The GitHub repository melekcatal/CNN_Siniflandirma contains a labelled image folder "dataset" with 2 categories: fare disi, kelebek. Examples follow, each with its label.

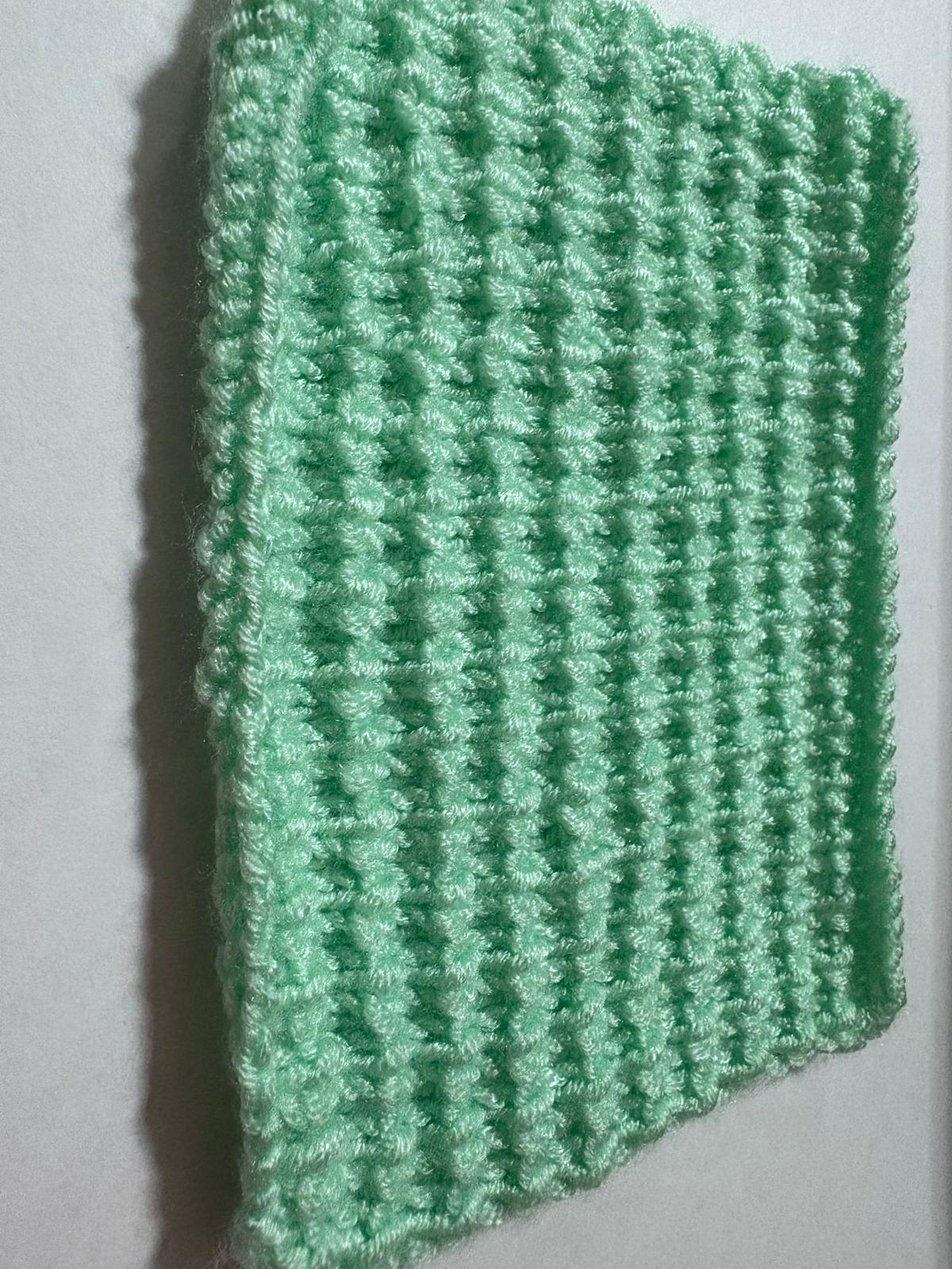
Label: fare disi

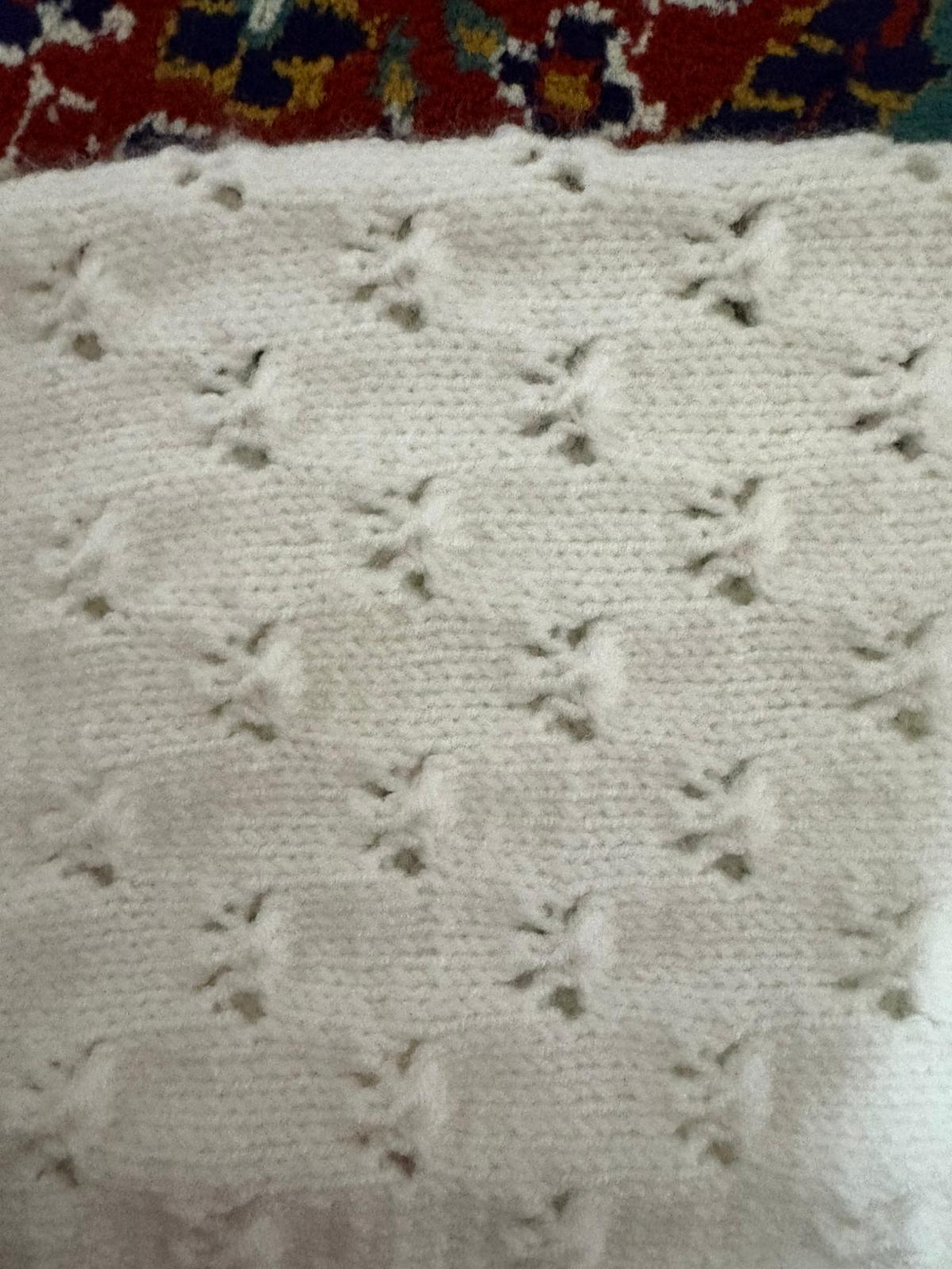
Label: kelebek

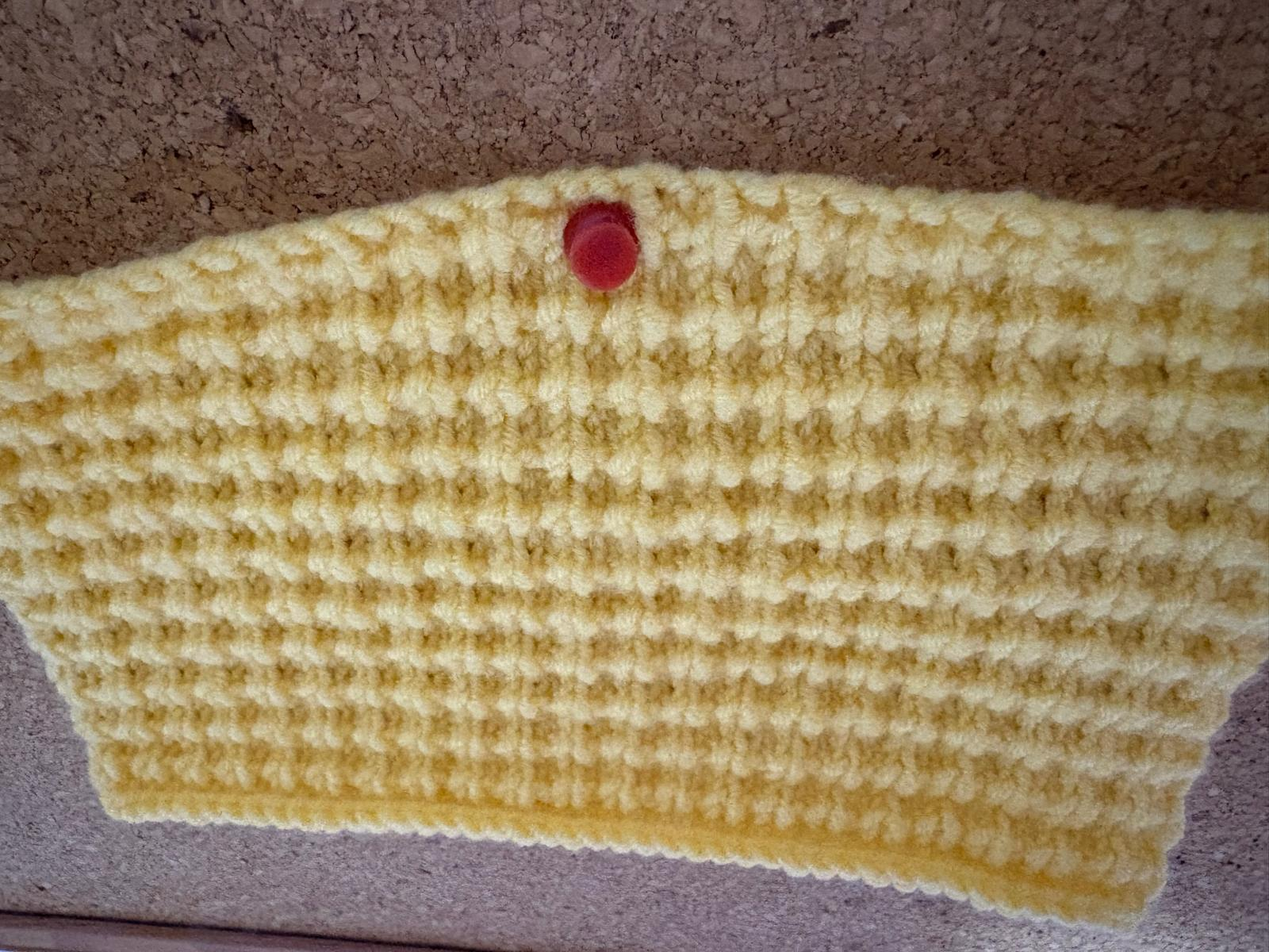
Label: fare disi

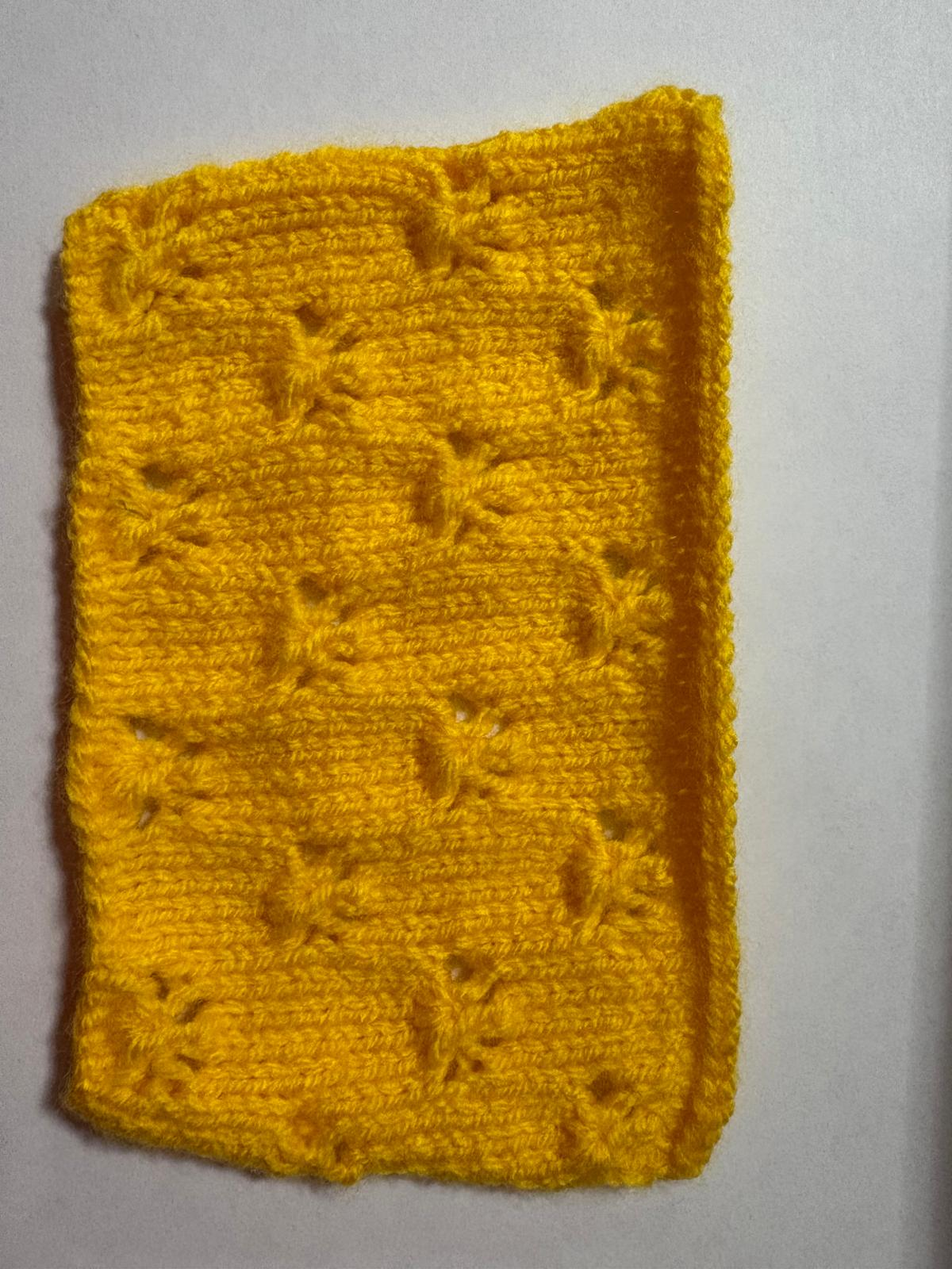
Label: kelebek

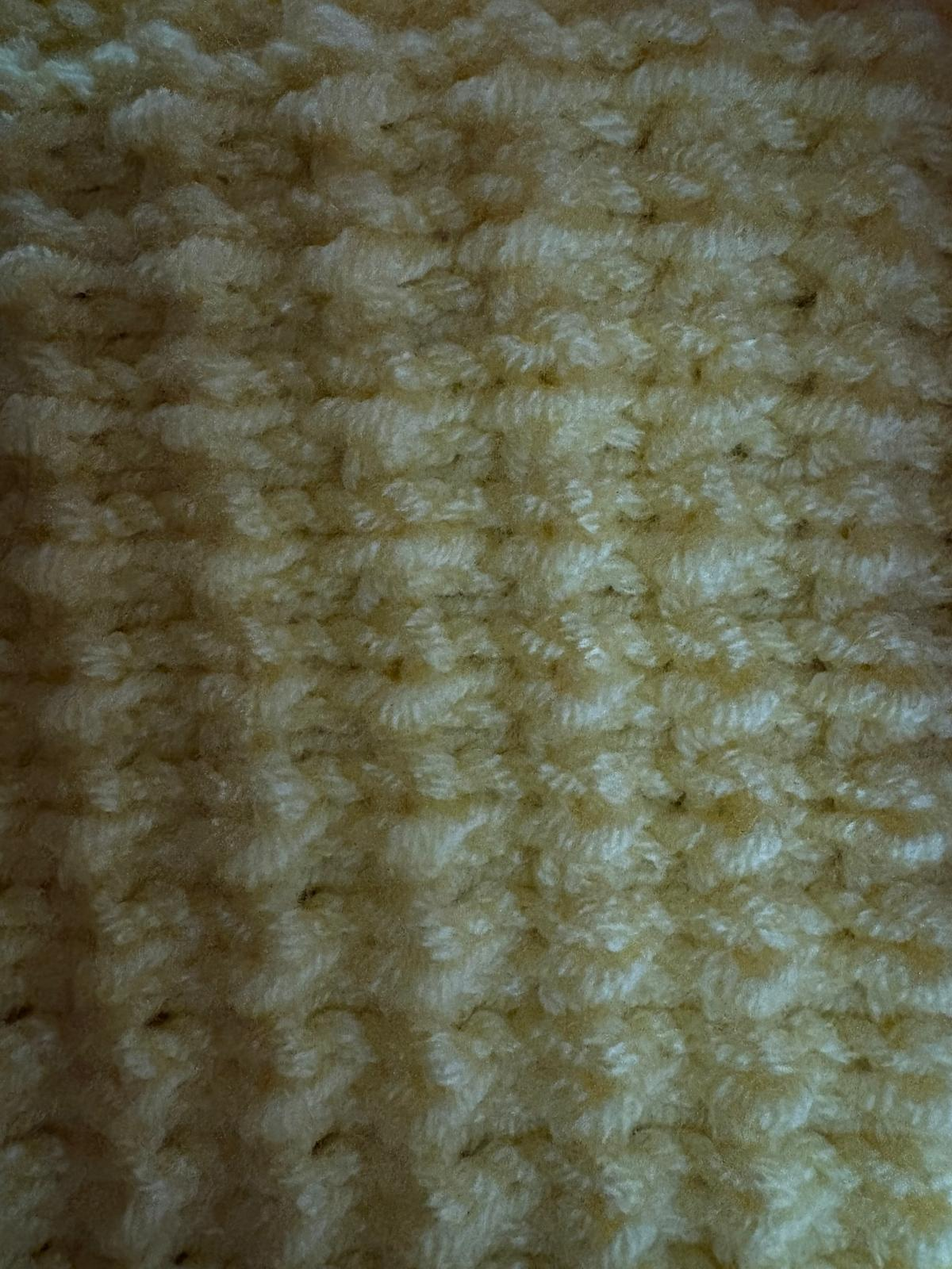
Label: fare disi

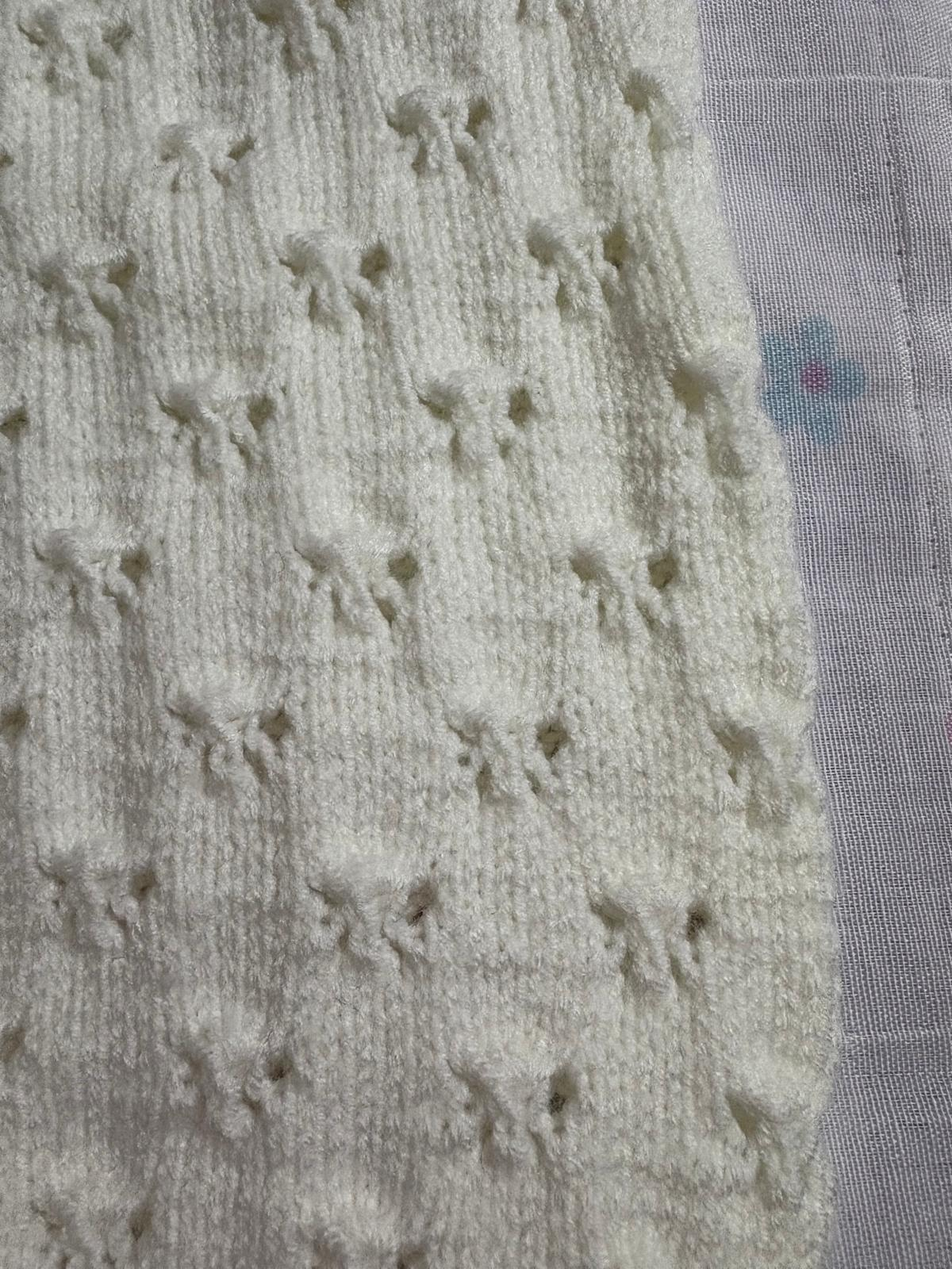
Label: kelebek
